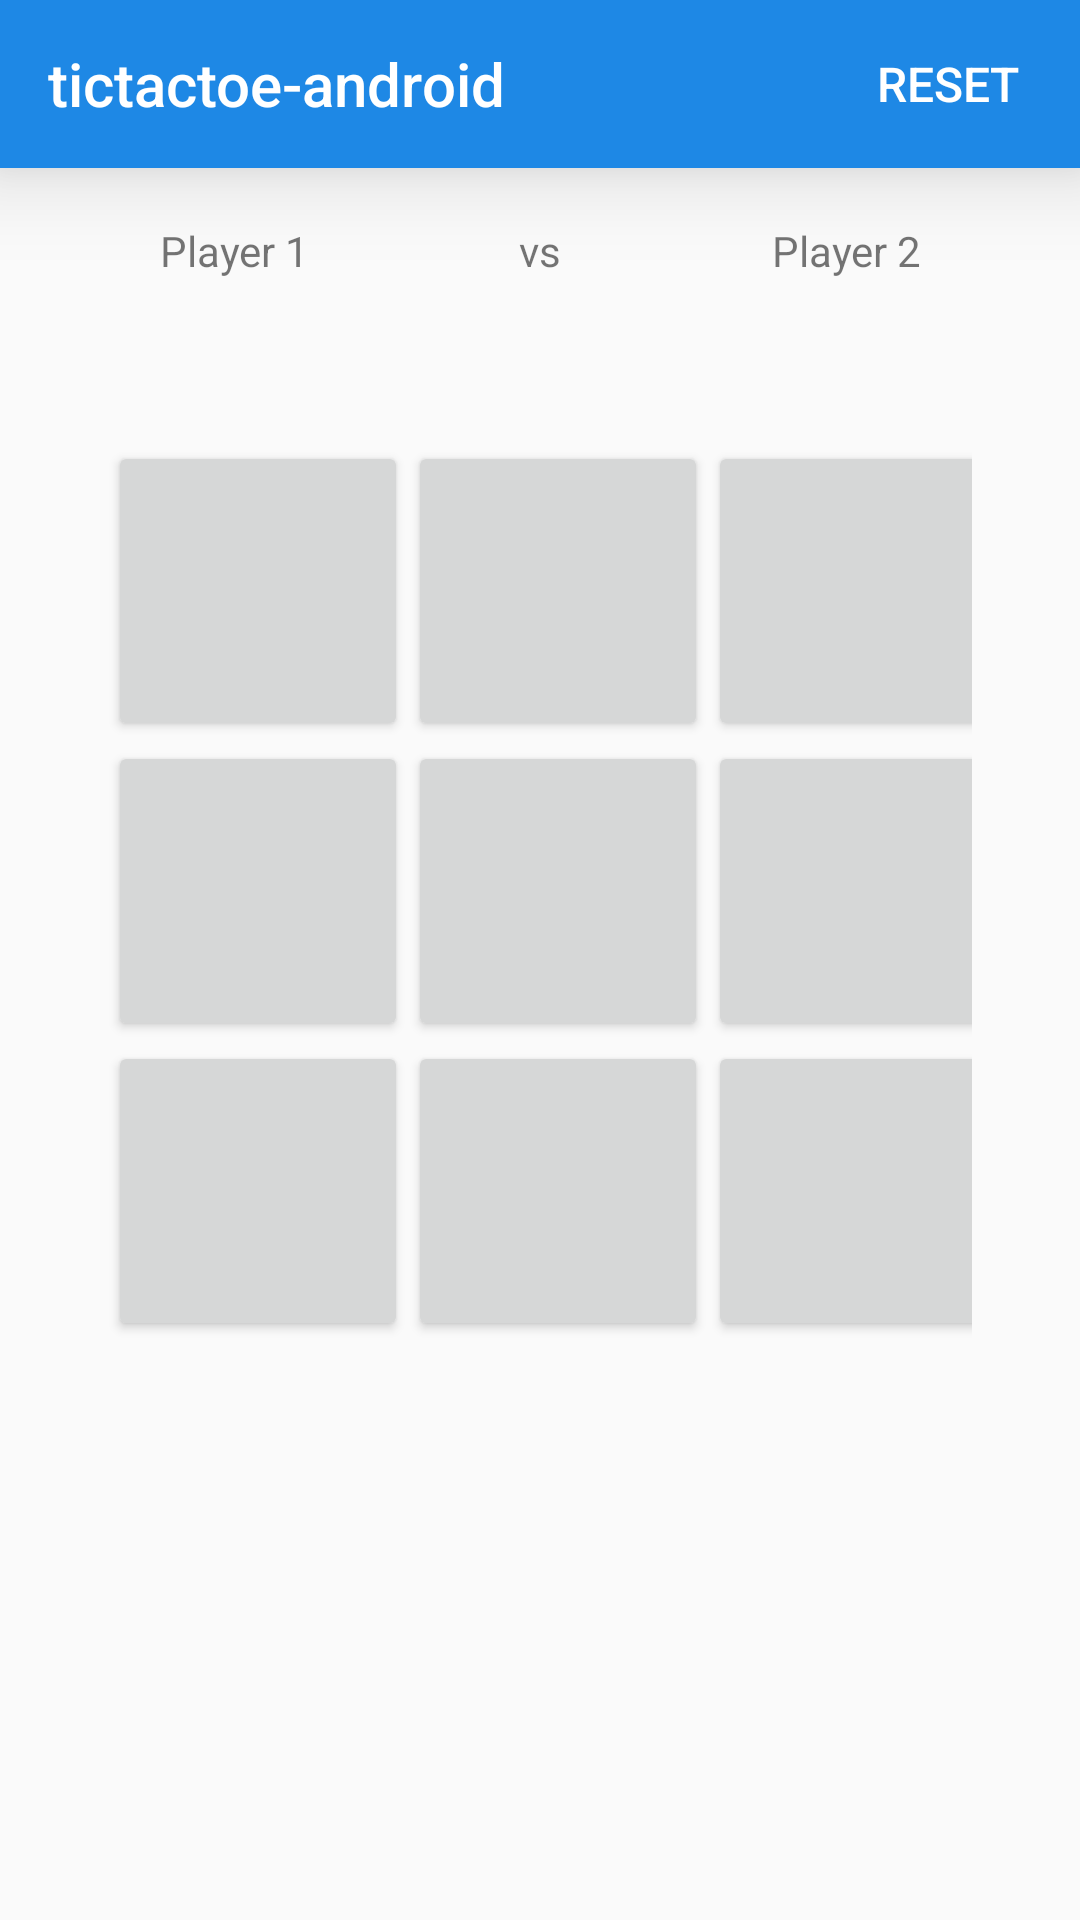

Produce the Android XML layout that renders to this screen, including the resource entries it uses.
<!-- AndroidManifest.xml: application theme AppTheme -->
<!-- res/layout/activity_main.xml -->
<?xml version="1.0" encoding="utf-8"?>
<android.support.constraint.ConstraintLayout xmlns:android="http://schemas.android.com/apk/res/android"
    xmlns:app="http://schemas.android.com/apk/res-auto"
    xmlns:tools="http://schemas.android.com/tools"
    android:layout_width="match_parent"
    android:layout_height="match_parent"
    tools:context=".controller.MainActivity">

    <LinearLayout
        android:layout_width="match_parent"
        android:layout_height="wrap_content"
        android:orientation="vertical">
        <Toolbar
            android:id="@+id/toolbar"
            android:layout_width="match_parent"
            android:layout_height="wrap_content"
            android:background="@color/colorPrimary"
            android:title="@string/app_name"
            android:titleTextColor="@color/white"
            android:elevation="18dp">

            <Button
                android:id="@+id/resetBtn"
                android:onClick="resetGame"
                android:layout_width="wrap_content"
                android:layout_height="wrap_content"
                android:background="#00000000"
                android:textColor="@color/white"
                android:text="RESET"
                android:textSize="16dp"
                android:layout_gravity="right"/>
        </Toolbar>

        <GridLayout
            android:layout_width="match_parent"
            android:layout_height="wrap_content"
            android:padding="18dp"
            android:columnCount="3"
            android:rowCount="1">
            <TextView
                android:id="@+id/player1"
                android:layout_width="wrap_content"
                android:layout_height="wrap_content"
                android:text="Player 1"
                android:layout_columnWeight="1"
                android:textAlignment="center"/>
            <TextView
                android:layout_width="wrap_content"
                android:layout_height="wrap_content"
                android:text="vs"
                android:layout_columnWeight="1"
                android:textAlignment="center"/>
            <TextView
                android:id="@+id/player2"
                android:layout_width="wrap_content"
                android:layout_height="wrap_content"
                android:text="Player 2"
                android:layout_columnWeight="1"
                android:textAlignment="center"/>
        </GridLayout>

        <GridLayout
            android:layout_width="wrap_content"
            android:layout_height="wrap_content"
            android:rowCount="3"
            android:columnCount="3"
            android:layout_gravity="center"
            android:padding="36dp">

            <Button
                android:id="@+id/btn0"
                android:tag="00"
                android:onClick="onCellClick"
                style="@style/BtnStyle"/>
            <Button
                android:id="@+id/btn1"
                android:tag="01"
                android:onClick="onCellClick"
                style="@style/BtnStyle"/>
            <Button
                android:id="@+id/btn2"
                android:tag="02"
                android:onClick="onCellClick"
                style="@style/BtnStyle"/>

            <Button
                android:id="@+id/btn3"
                android:tag="10"
                android:onClick="onCellClick"
                style="@style/BtnStyle"/>
            <Button
                android:id="@+id/btn4"
                android:tag="11"
                android:onClick="onCellClick"
                style="@style/BtnStyle"/>
            <Button
                android:id="@+id/btn5"
                android:tag="12"
                android:onClick="onCellClick"
                style="@style/BtnStyle"/>

            <Button
                android:id="@+id/btn6"
                android:tag="20"
                android:onClick="onCellClick"
                style="@style/BtnStyle"/>
            <Button
                android:id="@+id/btn7"
                android:tag="21"
                android:onClick="onCellClick"
                style="@style/BtnStyle"/>
            <Button
                android:id="@+id/btn8"
                android:tag="22"
                android:onClick="onCellClick"
                style="@style/BtnStyle"/>

        </GridLayout>

        <LinearLayout
            android:layout_width="match_parent"
            android:layout_height="wrap_content"
            android:orientation="vertical"
            android:layout_weight="1">
            <TextView
                android:id="@+id/winnerText"
                android:layout_width="match_parent"
                android:layout_height="wrap_content"
                android:textAlignment="center"
                android:textSize="48dp"/>
        </LinearLayout>
    </LinearLayout>

</android.support.constraint.ConstraintLayout>
<!-- resources referenced by this layout -->
<resources>
  <color name="colorPrimary">#1E88E5</color>
  <color name="white">#FFFFFF</color>
  <string name="app_name">tictactoe-android</string>
  <style name="BtnStyle">
          <item name="android:layout_width">100dp</item>
          <item name="android:layout_height">100dp</item>
          <item name="android:textSize">48dp</item>
          <item name="android:textColor">@color/colorPrimary</item>
      </style>
  <style name="AppTheme" parent="Theme.AppCompat.Light.NoActionBar">
          
          <item name="colorPrimary">@color/colorPrimary</item>
          <item name="colorPrimaryDark">@color/colorPrimaryDark</item>
          <item name="colorAccent">@color/colorAccent</item>
      </style>
  <color name="colorPrimaryDark">#1565C0</color>
  <color name="colorAccent">#D81B60</color>
</resources>
